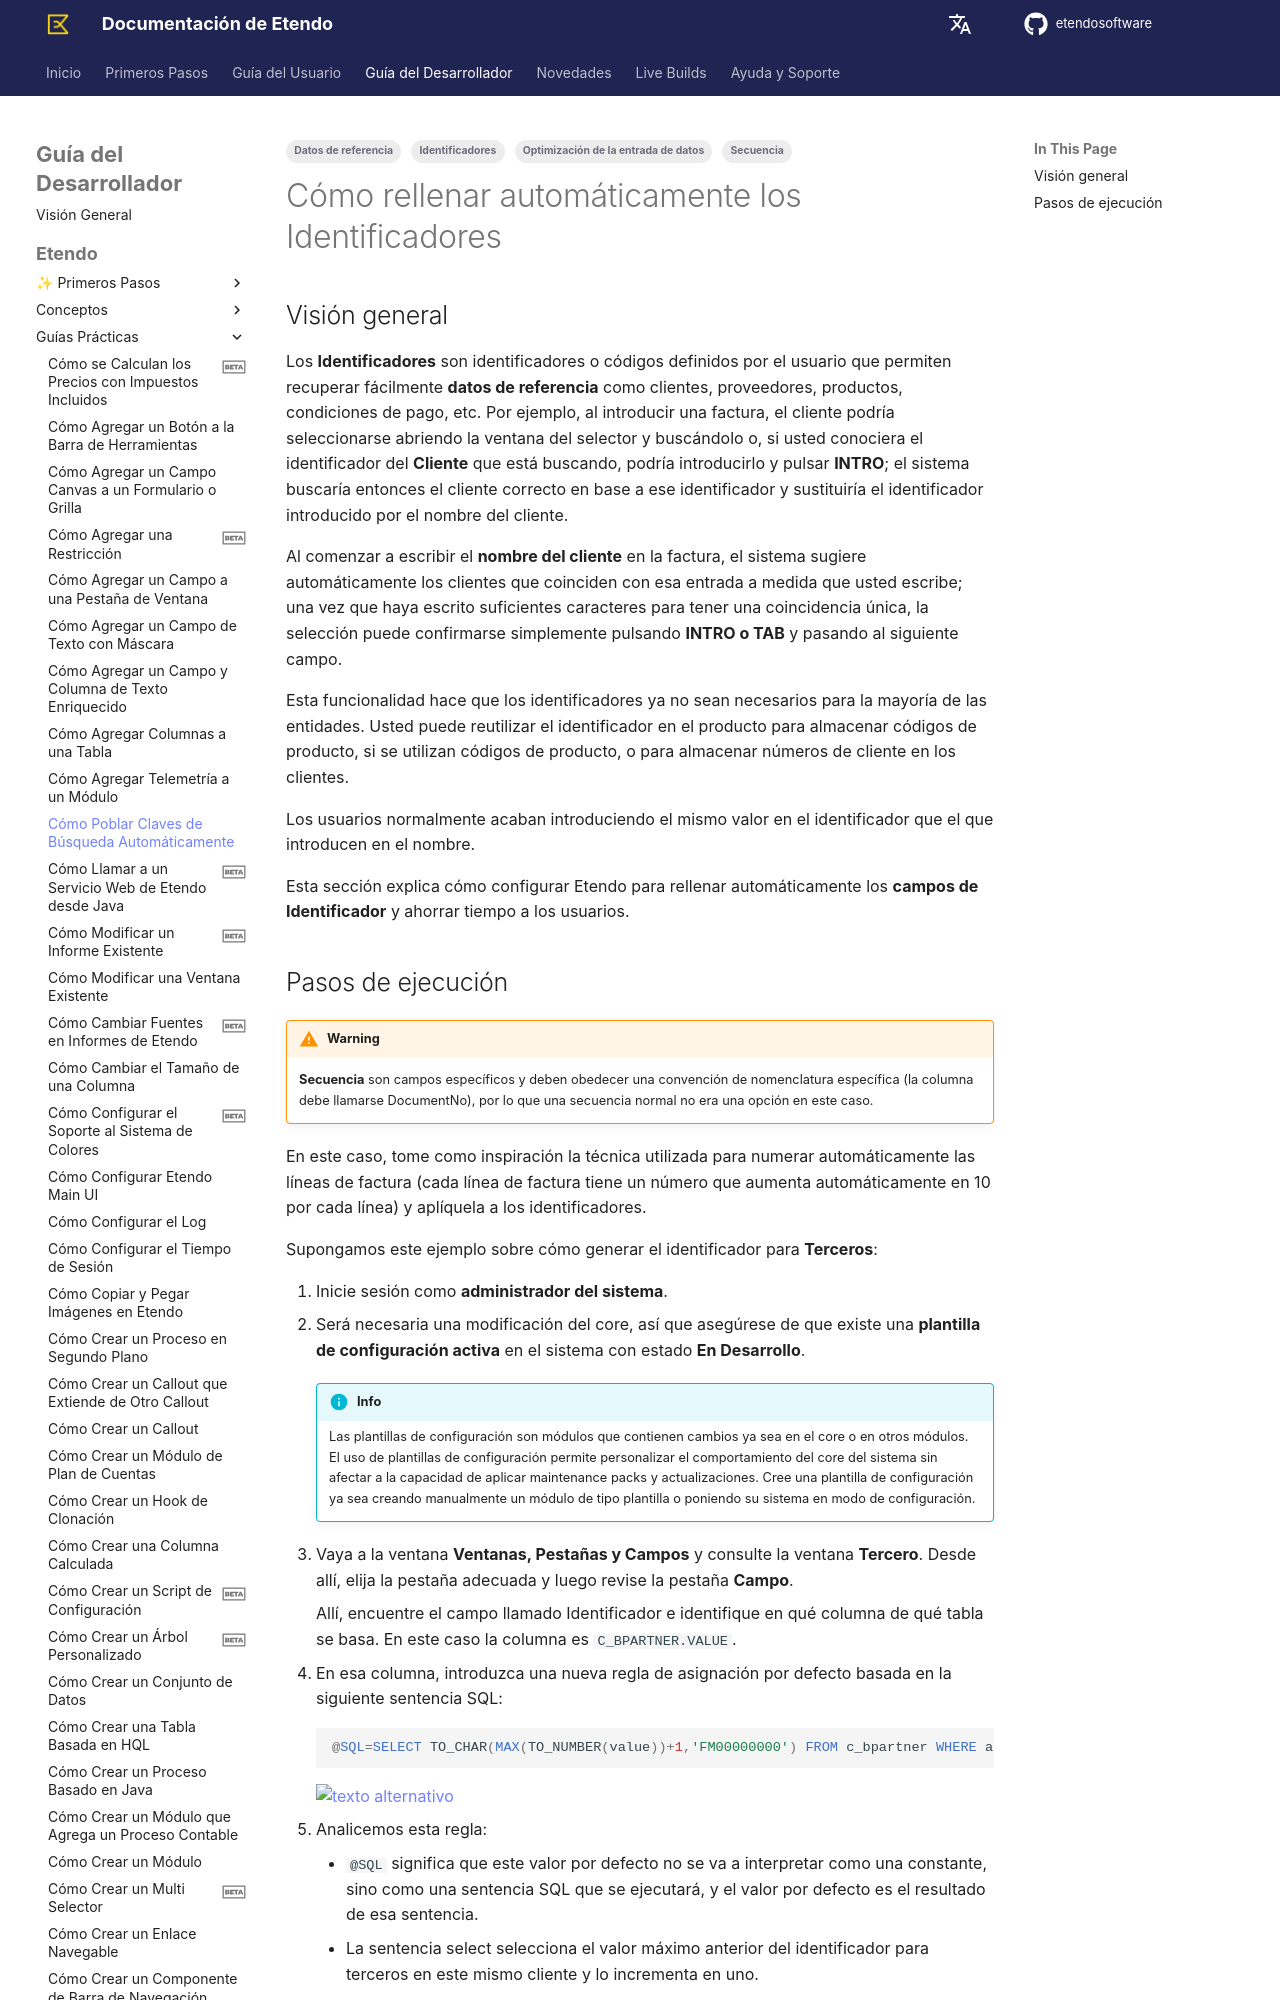

repository: etendosoftware/docs · page: es/developer-guide/etendo-classic/how-to-guides/how-to-automatically-populate-search-keys/index.html · generator: mkdocs

---
title: Cómo rellenar automáticamente los Identificadores
tags: 
    - Identificadores
    - Secuencia
    - Optimización de la entrada de datos
    - Datos de referencia
---

# Cómo rellenar automáticamente los Identificadores { #how-to-automatically-populate-search-keys }
  
## Visión general { #overview }

Los **Identificadores** son identificadores o códigos definidos por el usuario que permiten recuperar fácilmente **datos de referencia** como clientes, proveedores, productos, condiciones de pago, etc. Por ejemplo, al introducir una factura, el cliente podría seleccionarse abriendo la ventana del selector y buscándolo o, si usted conociera el identificador del **Cliente** que está buscando, podría introducirlo y pulsar **INTRO**; el sistema buscaría entonces el cliente correcto en base a ese identificador y sustituiría el identificador introducido por el nombre del cliente.

Al comenzar a escribir el **nombre del cliente** en la factura, el sistema sugiere automáticamente los clientes que coinciden con esa entrada a medida que usted escribe; una vez que haya escrito suficientes caracteres para tener una coincidencia única, la selección puede confirmarse simplemente pulsando **INTRO o TAB** y pasando al siguiente campo.

Esta funcionalidad hace que los identificadores ya no sean necesarios para la mayoría de las entidades. Usted puede reutilizar el identificador en el producto para almacenar códigos de producto, si se utilizan códigos de producto, o para almacenar números de cliente en los clientes. 

Los usuarios normalmente acaban introduciendo el mismo valor en el identificador que el que introducen en el nombre.

Esta sección explica cómo configurar Etendo para rellenar automáticamente los **campos de Identificador** y ahorrar tiempo a los usuarios.
